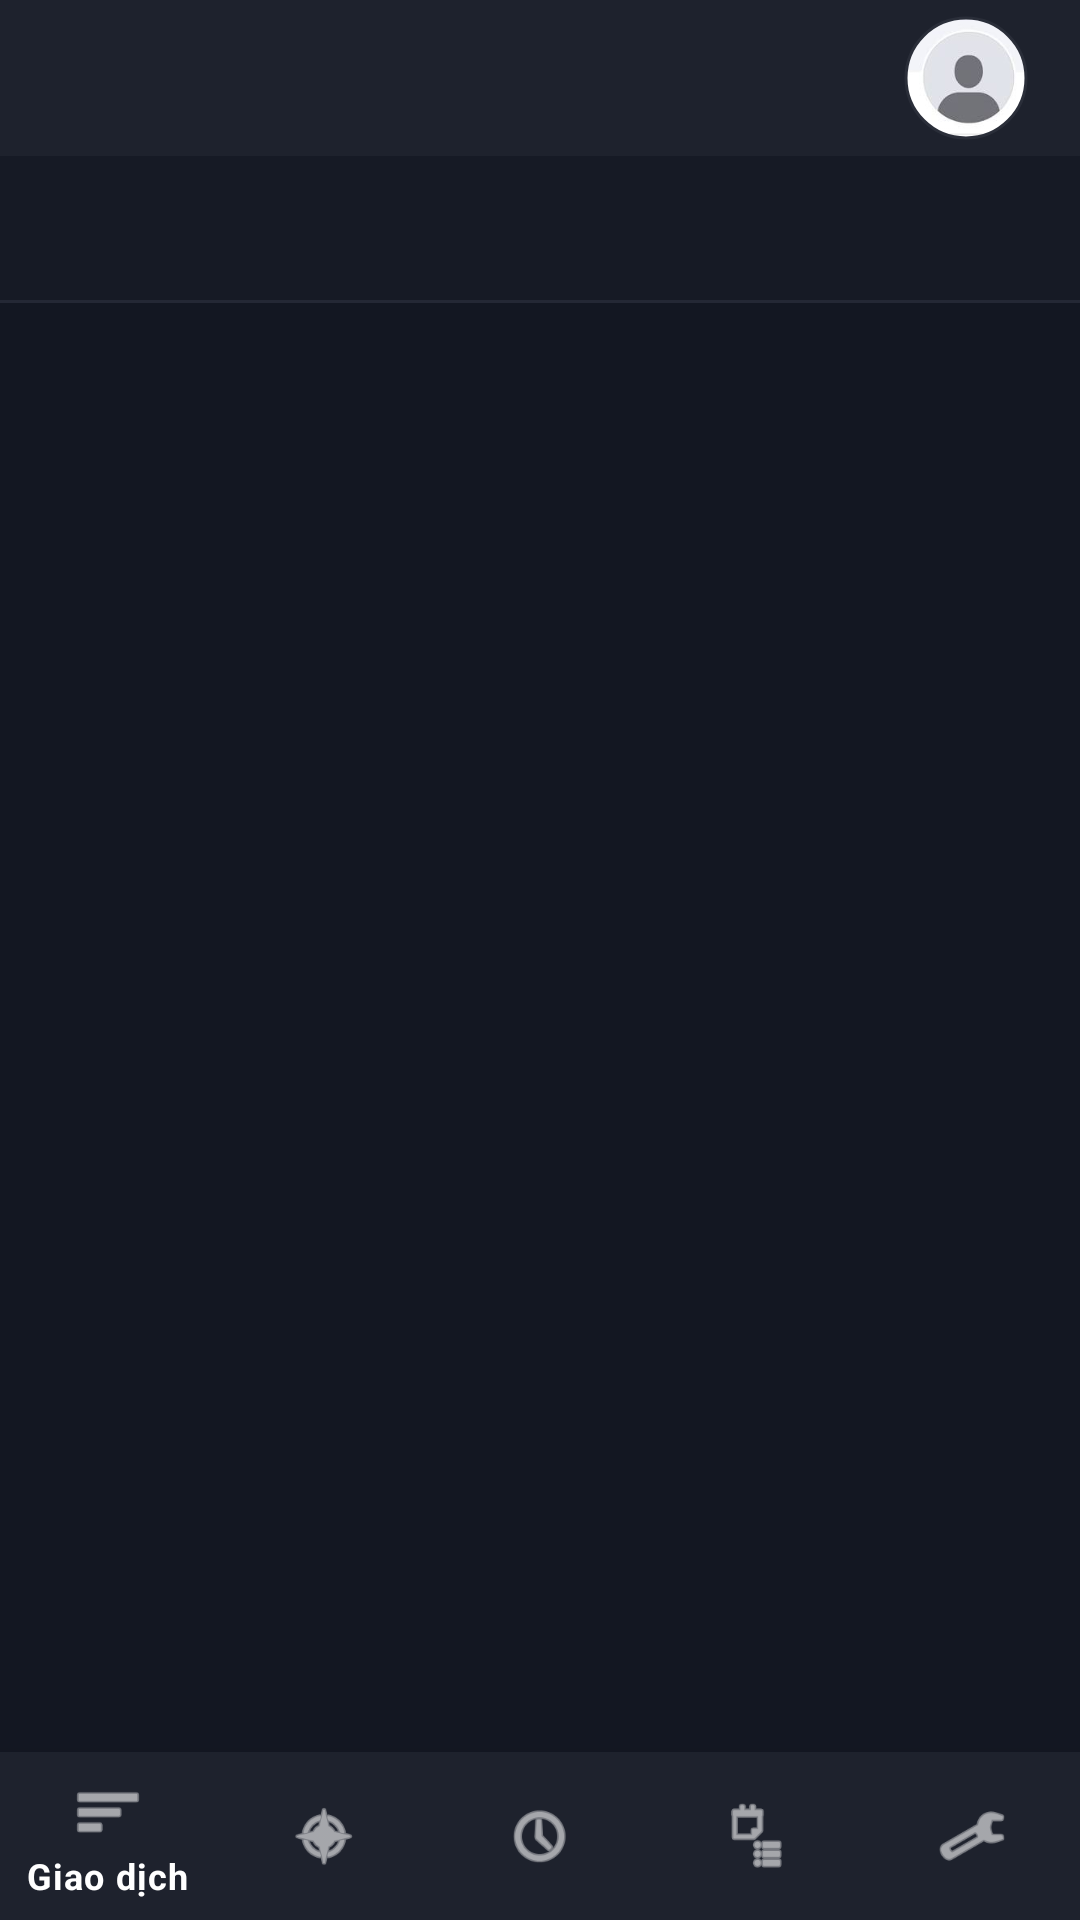

Reconstruct the res/layout file that produces this screen, plus the resources it refers to.
<!-- AndroidManifest.xml: application theme Theme.NHUMONGLENH -->
<!-- res/layout/layout_activity2.xml -->
<?xml version="1.0" encoding="utf-8"?>
<LinearLayout xmlns:android="http://schemas.android.com/apk/res/android"
    xmlns:app="http://schemas.android.com/apk/res-auto"
    android:layout_width="match_parent"
    android:layout_height="match_parent"
    android:orientation="vertical"
    android:background="#131722">

    
    <LinearLayout
        android:id="@+id/layout_top_bar"
        android:layout_width="match_parent"
        android:layout_height="52dp"
        android:background="@color/tv_surface"
        android:orientation="horizontal"
        android:gravity="center_vertical"
        android:paddingHorizontal="14dp">

        <FrameLayout
            android:layout_width="0dp"
            android:layout_height="wrap_content"
            android:layout_weight="1">

            <ImageView
                android:id="@+id/iv_header_logo"
                android:layout_width="52dp"
                android:layout_height="38dp"
                android:layout_gravity="start|center_vertical"
                android:scaleType="fitCenter"
                android:background="@android:color/transparent"
                android:contentDescription="@string/header_fini_logo_desc" />
        </FrameLayout>

        <TextView
            android:id="@+id/tv_header_user"
            android:layout_width="wrap_content"
            android:layout_height="wrap_content"
            android:visibility="gone" />

        <com.google.android.material.imageview.ShapeableImageView
            android:id="@+id/btn_profile_avatar"
            android:layout_width="48dp"
            android:layout_height="48dp"
            android:minWidth="48dp"
            android:minHeight="48dp"
            android:padding="4dp"
            android:background="?attr/selectableItemBackgroundBorderless"
            android:src="@drawable/profile_avatar"
            android:scaleType="centerCrop"
            app:shapeAppearanceOverlay="@style/ShapeAppearance.Circle"
            app:strokeColor="#2A2E39"
            app:strokeWidth="1dp"
            android:contentDescription="@string/profile_avatar_desc" />
    </LinearLayout>

    
    <androidx.recyclerview.widget.RecyclerView
        android:id="@+id/rv_market_ticker"
        android:layout_width="match_parent"
        android:layout_height="48dp"
        android:minHeight="48dp"
        android:background="#161A25"
        android:orientation="horizontal"
        android:overScrollMode="never"
        android:scrollbars="none" />

    <View
        android:layout_width="match_parent"
        android:layout_height="1dp"
        android:background="#242835" />

    <FrameLayout
        android:id="@+id/fragment_container"
        android:layout_width="match_parent"
        android:layout_height="0dp"
        android:layout_weight="1" />

    <com.google.android.material.bottomnavigation.BottomNavigationView
        android:id="@+id/bottom_navigation"
        android:layout_width="match_parent"
        android:layout_height="wrap_content"
        android:background="#1E222D"
        app:itemIconTint="#FFFFFF"
        app:itemTextColor="#FFFFFF"
        app:menu="@menu/bottom_nav_menu" />
</LinearLayout>
<!-- resources referenced by this layout -->
<resources>
  <color name="tv_surface">#1E222D</color>
  <!-- drawable profile_avatar: jpg bitmap (drawable, 1865 bytes) -->
  <string name="header_fini_logo_desc">Fini — trợ lý FNMF</string>
  <string name="profile_avatar_desc">Hồ sơ tài khoản</string>
  <style name="ShapeAppearance.Circle" parent="">
          <item name="cornerSize">50%</item>
      </style>
  <style name="Theme.NHUMONGLENH" parent="Theme.MaterialComponents.DayNight.DarkActionBar">
          
          <item name="colorPrimary">@color/purple_500</item>
          <item name="colorPrimaryVariant">@color/purple_700</item>
          <item name="colorOnPrimary">@color/white</item>
          
          <item name="colorSecondary">@color/teal_200</item>
          <item name="colorSecondaryVariant">@color/teal_700</item>
          <item name="colorOnSecondary">@color/black</item>
          
          <item name="android:statusBarColor">?attr/colorPrimaryVariant</item>
          
      </style>
  <color name="purple_500">#FF6200EE</color>
  <color name="purple_700">#FF3700B3</color>
  <color name="white">#FFFFFFFF</color>
  <color name="teal_200">#FF03DAC5</color>
  <color name="teal_700">#FF018786</color>
  <color name="black">#FF000000</color>
</resources>
